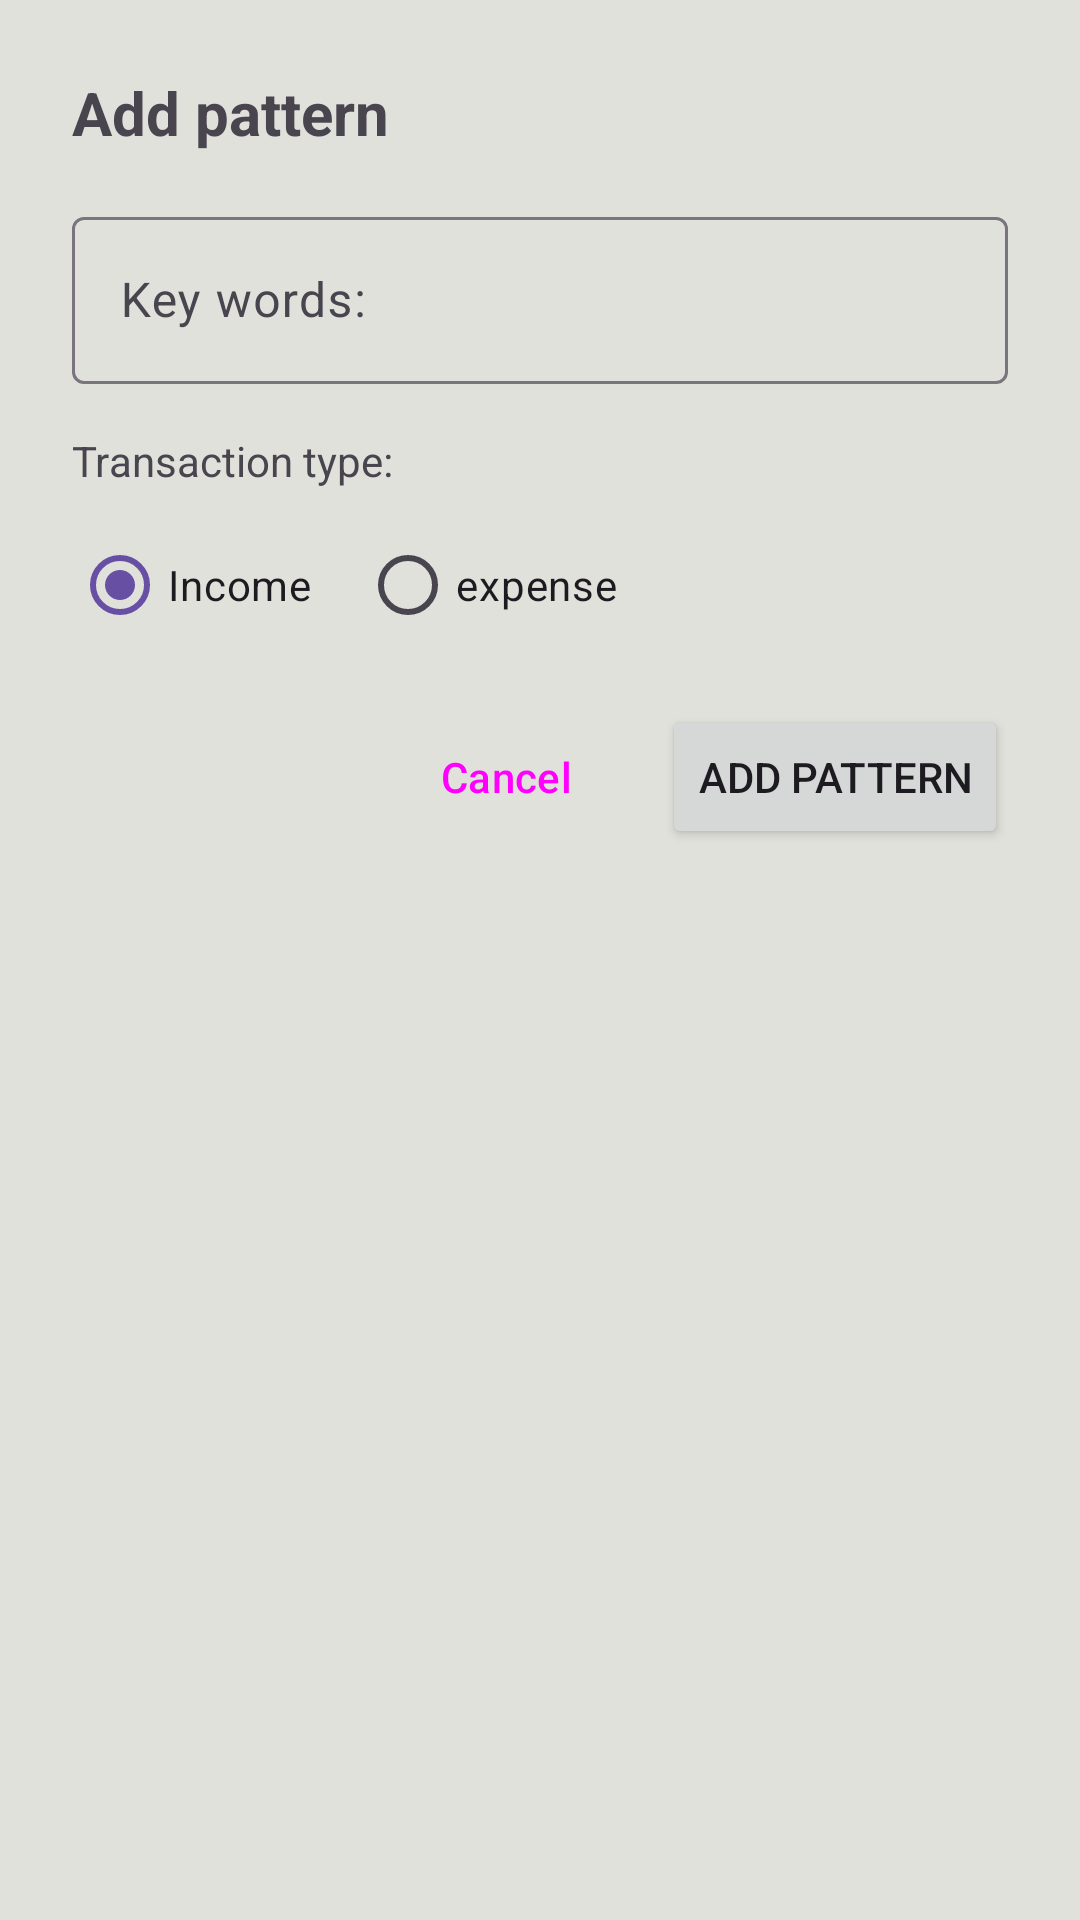

Here is an Android app screen rendered from its layout file. Give the layout XML and the strings, colors and styles it references.
<!-- AndroidManifest.xml: application theme Theme.MoneyEverydayXML -->
<!-- res/layout/dialog_add_pattern.xml -->
<?xml version="1.0" encoding="utf-8"?>
<LinearLayout xmlns:android="http://schemas.android.com/apk/res/android"
    android:layout_width="match_parent"
    android:layout_height="wrap_content"
    android:orientation="vertical"
    android:padding="24dp">

    <TextView
        android:layout_width="wrap_content"
        android:layout_height="wrap_content"
        android:text="@string/add_pattern"
        android:textSize="20sp"
        android:textStyle="bold"
        android:layout_marginBottom="16dp" />

    <com.google.android.material.textfield.TextInputLayout
        android:layout_width="match_parent"
        android:layout_height="wrap_content"
        android:layout_marginBottom="16dp"
        android:hint="@string/pattern_keywords">

        <com.google.android.material.textfield.TextInputEditText
            android:id="@+id/editTextPattern"
            android:layout_width="match_parent"
            android:layout_height="wrap_content"
            android:inputType="text" />

    </com.google.android.material.textfield.TextInputLayout>

    <TextView
        android:layout_width="wrap_content"
        android:layout_height="wrap_content"
        android:text="@string/transaction_type"
        android:textSize="14sp"
        android:layout_marginBottom="8dp" />

    <RadioGroup
        android:id="@+id/radioGroupType"
        android:layout_width="match_parent"
        android:layout_height="wrap_content"
        android:layout_marginBottom="16dp"
        android:orientation="horizontal">

        <RadioButton
            android:id="@+id/radioButtonIncome"
            android:layout_width="wrap_content"
            android:layout_height="wrap_content"
            android:layout_marginEnd="16dp"
            android:checked="true"
            android:text="@string/income" />

        <RadioButton
            android:id="@+id/radioButtonExpense"
            android:layout_width="wrap_content"
            android:layout_height="wrap_content"
            android:text="@string/expense" />

    </RadioGroup>

    <LinearLayout
        android:layout_width="match_parent"
        android:layout_height="wrap_content"
        android:orientation="horizontal"
        android:gravity="end">

        <Button
            android:id="@+id/buttonCancel"
            style="@style/Widget.Material3.Button.TextButton"
            android:layout_width="wrap_content"
            android:layout_height="wrap_content"
            android:layout_marginEnd="8dp"
            android:text="@android:string/cancel" />

        <Button
            android:id="@+id/buttonAddPattern"
            android:layout_width="wrap_content"
            android:layout_height="wrap_content"
            android:text="@string/add_pattern" />

    </LinearLayout>

</LinearLayout>
<!-- resources referenced by this layout -->
<resources>
  <string name="add_pattern">Add pattern</string>
  <string name="expense">expense</string>
  <string name="income">Income</string>
  <string name="pattern_keywords">Key words:</string>
  <string name="transaction_type">Transaction type:</string>
  <style name="Theme.MoneyEverydayXML" parent="Base.Theme.MoneyEverydayXML" />
  <style name="Base.Theme.MoneyEverydayXML" parent="Theme.Material3.DayNight.NoActionBar">
          
          
          
          
          <item name="android:colorBackground">@color/background_light</item>
          <item name="colorSurface">@color/surface_light</item>
          <item name="colorSurfaceVariant">@color/surface_light</item>
          <item name="colorOnSurface">@color/black</item>
          <item name="colorOnBackground">@color/black</item>
      </style>
  <color name="background_light">#E1E1DB</color>
  <color name="surface_light">#FFFFFF</color>
  <color name="black">#FF000000</color>
</resources>
